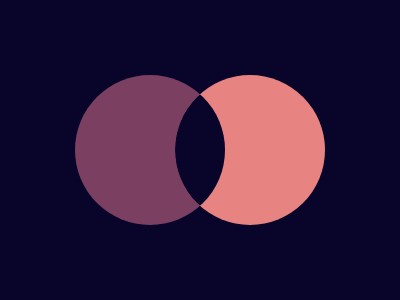

Give the HTML and CSS whose rendering is this image.

<div id='l'></div><div id='r'><div id='i'></div><style>div{width:150;height:150; border-radius:50%;position:absolute;top:75}#l{background:#7B3F61;left:75}#r{background:#E78481;right:75;overflow:hidden}#i{background:#09042A;right:100;top:0}body{background:#09042A}